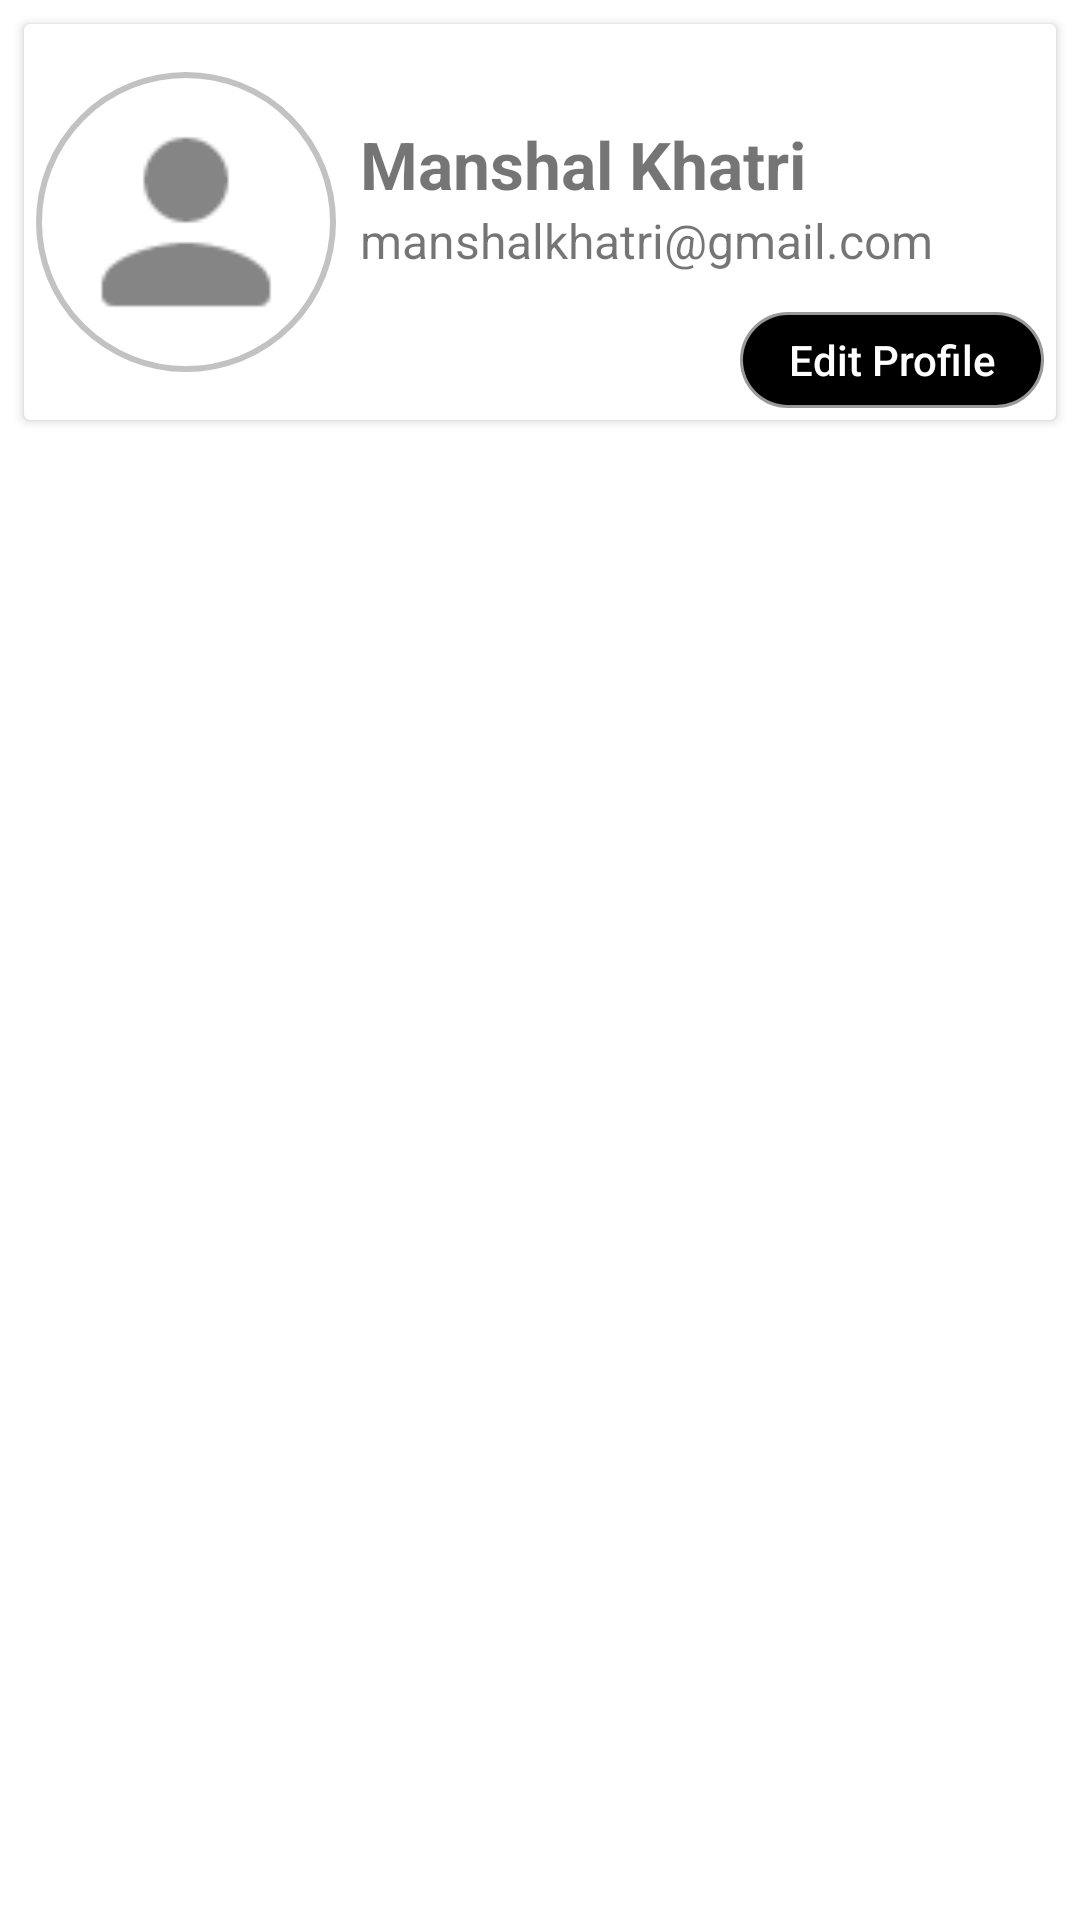

Layout XML and referenced resources for this Android screen:
<!-- AndroidManifest.xml: application theme Theme.AuthMe -->
<!-- res/layout/profile_card_views.xml -->
<?xml version="1.0" encoding="utf-8"?>
<FrameLayout
    xmlns:android="http://schemas.android.com/apk/res/android"
    xmlns:tools="http://schemas.android.com/tools"
    android:layout_width="match_parent"
    android:layout_height="match_parent"
    xmlns:app="http://schemas.android.com/apk/res-auto"
    >

    <androidx.cardview.widget.CardView
        android:layout_width="match_parent"
        android:layout_height="wrap_content"
        android:layout_margin="8dp"
        >

        <androidx.appcompat.widget.LinearLayoutCompat
            android:layout_width="match_parent"
            android:layout_height="match_parent"
            android:layout_marginTop="16dp"
            android:layout_marginBottom="16dp"
            >

            <androidx.appcompat.widget.AppCompatImageView
                android:id="@+id/ivProfilePic"
                android:layout_width="100dp"
                android:layout_height="100dp"

                android:layout_marginStart="4dp"
                android:background="@drawable/profile_image_bg"
                android:src="@drawable/ic_user"
                android:padding="8dp"
                android:cropToPadding="true"
                />

            <LinearLayout
                android:id="@+id/llDetails"
                android:layout_width="wrap_content"
                android:layout_height="wrap_content"
                android:layout_marginTop="8dp"
                android:padding="8dp"
                android:orientation="vertical"
                >

                <androidx.appcompat.widget.AppCompatTextView
                    android:id="@+id/tvDisplayName"
                    android:layout_width="wrap_content"
                    android:layout_height="wrap_content"
                    android:text="Manshal Khatri"
                    android:textSize="22sp"
                    android:textStyle="bold" />

                <androidx.appcompat.widget.AppCompatTextView
                    android:id="@+id/tvUserName"
                    android:layout_width="wrap_content"
                    android:layout_height="wrap_content"
                    android:text="manshalkhatri@gmail.com"
                    android:textSize="16sp"
                     />
            </LinearLayout>

        </androidx.appcompat.widget.LinearLayoutCompat>
        <androidx.appcompat.widget.AppCompatButton
            android:id="@+id/btnEditProfile"
            android:layout_width="wrap_content"
            android:layout_height="32dp"
            android:layout_gravity="end|bottom"
            android:background="@drawable/profile_image_bg"
            android:backgroundTint="@color/black"
            android:paddingHorizontal="16dp"
            android:layout_margin="4dp"
            android:text="Edit Profile"
            android:textAllCaps="false"
            android:textColor="@color/white"/>
    </androidx.cardview.widget.CardView>

</FrameLayout>
<!-- resources referenced by this layout -->
<resources>
  <color name="black">#FF000000</color>
  <color name="white">#FFFFFFFF</color>
  <!-- drawable ic_user: png bitmap (drawable-hdpi, 316 bytes) -->
  <!-- drawable profile_image_bg (drawable) -->
  <?xml version="1.0" encoding="utf-8"?>
  <shape xmlns:android="http://schemas.android.com/apk/res/android">
          <stroke android:width="2dp"
              android:color="#66666666"
              />
  
          <corners android:radius="64dp"/>
  </shape>
  <style name="Theme.AuthMe" parent="Theme.MaterialComponents.DayNight.NoActionBar">
          
          <item name="colorPrimary">@color/purple_500</item>
          <item name="colorPrimaryVariant">@color/purple_700</item>
          <item name="colorOnPrimary">@color/white</item>
          
          <item name="colorSecondary">@color/teal_200</item>
          <item name="colorSecondaryVariant">@color/teal_700</item>
          <item name="colorOnSecondary">@color/black</item>
          
          <item name="android:statusBarColor" tools:targetApi="l">?attr/colorPrimaryVariant</item>
          
      </style>
  <color name="purple_500">#FF6200EE</color>
  <color name="purple_700">#FF3700B3</color>
  <color name="teal_200">#FF03DAC5</color>
  <color name="teal_700">#FF018786</color>
</resources>
